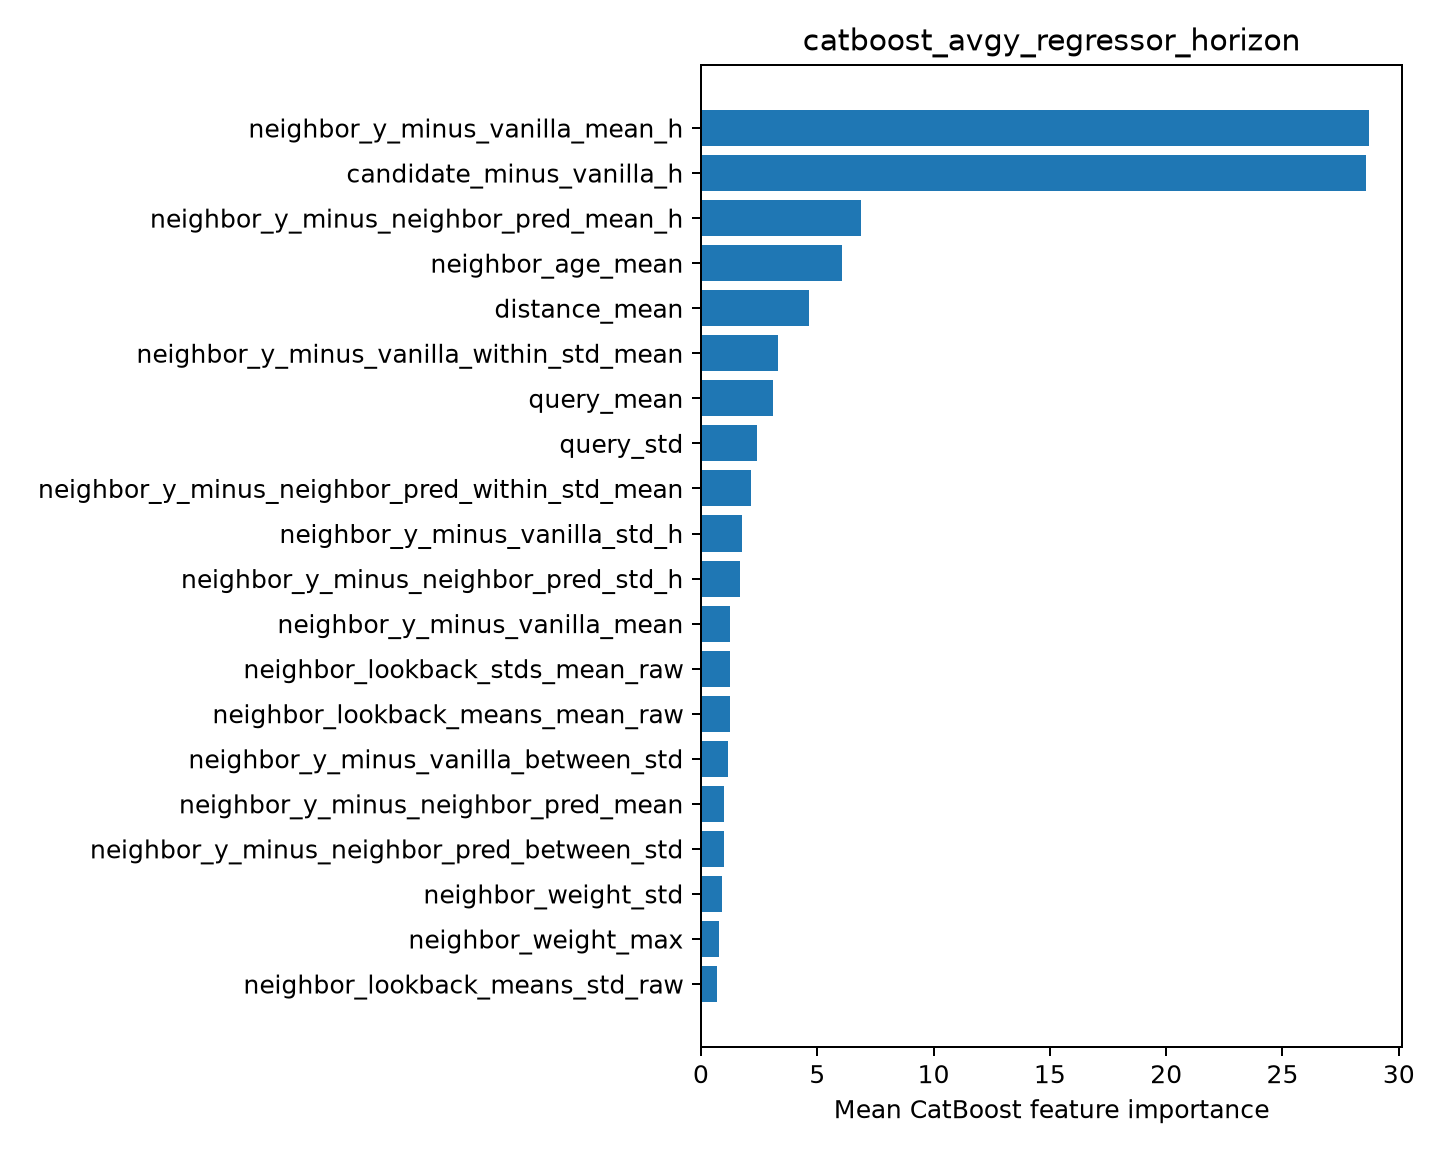

Data behind this chart, as committed beside it:
feature, importance
neighbor_y_minus_vanilla_mean_h, 28.71
candidate_minus_vanilla_h, 28.6
neighbor_y_minus_neighbor_pred_mean_h, 6.888
neighbor_age_mean, 6.08
distance_mean, 4.65
neighbor_y_minus_vanilla_within_std_mean, 3.297
query_mean, 3.108
query_std, 2.431
neighbor_y_minus_neighbor_pred_within_st…, 2.136
neighbor_y_minus_vanilla_std_h, 1.768
neighbor_y_minus_neighbor_pred_std_h, 1.688
neighbor_y_minus_vanilla_mean, 1.269
neighbor_lookback_stds_mean_raw, 1.263
neighbor_lookback_means_mean_raw, 1.245
neighbor_y_minus_vanilla_between_std, 1.159
neighbor_y_minus_neighbor_pred_mean, 1.003
neighbor_y_minus_neighbor_pred_between_s…, 0.9841
neighbor_weight_std, 0.9032
neighbor_weight_max, 0.7821
neighbor_lookback_means_std_raw, 0.709
